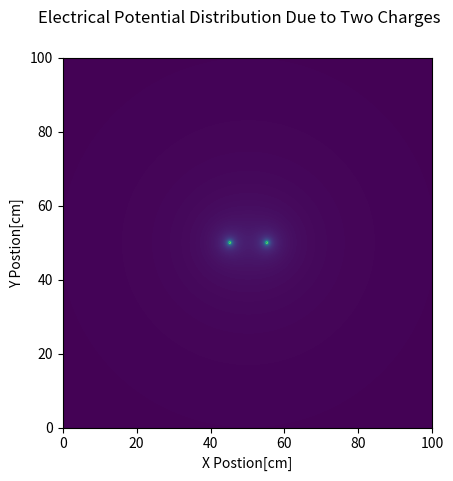

The script that saved this image:
import numpy as np
import matplotlib.pyplot as plt
from pylab import imshow,gray,show
from math import sqrt

#Calculating Electric Field of charges

#Mathematical Pi
pi = 3.14159

#Electric constant
epsilonKnot =  8.854187817 #units of C2/(N m2) 

#Electric potential (phi)
#Where q is the charge and r is the distance from the charge
def phi(q, r):
	return q / (4. * pi * epsilonKnot * r)


def partx(func, x, y, h):
	dx = (func(x + h / 2., y) - func(x - h / 2., y)) / h
	return dx

def party(func, x, y, h):
	dy = (func(x, y + h / 2.) - func(x, y - h / 2.)) / h
	return dy

#Charges used
q1 = 1. #unit of C
q2 = -1. #unit of C

#Potentials will add by superposition, 2 charges are spaced apart by 10 cm
#I will put these charges at postion (45,45) and (55,45)

#r1 = sqrt((x-x1)^2 + (y-y1)^2) etc...
separation = 10.0 #cm
side = 100.0
points = 500
spacing = side / points

#Calc positions of the centers of the charges
x1 = side / 2 + separation / 2
y1 = side / 2
x2 = side / 2 - separation / 2
y2 = side / 2

#Need to make a matrix of a 1m x 1m grid, broken into 1 cm increments
sqPlane = np.zeros(shape=(points, points)).astype('float')
ePlane = np.zeros(shape=(points, points)).astype('float')

h=1.
for i in range(points):
	y = spacing * i
	for j in range(points):
		x = spacing * j
		r1 = sqrt((x - x1)**2 + (y - y1)**2)
		r2 = sqrt((x - x2)**2 + (y - y2)**2)
		if r1 != 0 and r2 != 0:
			sqPlane[i, j] = abs(phi(q1, r1)) + abs(phi (q2, r2))
			
					
ax = plt.subplot(1,1,1)
imshow(sqPlane, origin = "lower", extent = [0, side, 0, side])
ax.set_xlabel('X Postion[cm]')
ax.set_ylabel('Y Postion[cm]')
plt.suptitle('Electrical Potential Distribution Due to Two Charges')
#gray()
show()

#Electric Field = -gradient(phi)
#eField = np.gradient()
#print(eField)

#Partial derivatives

#ePlane[i, j] = abs(partx(lambda q1,r1:phi(q1, r1), x, y, h) + party(phi(q1, r1), x, y, h) + partx(phi(q2, r2), x, y, h) + party(phi(q2, r2), x, y, h))
